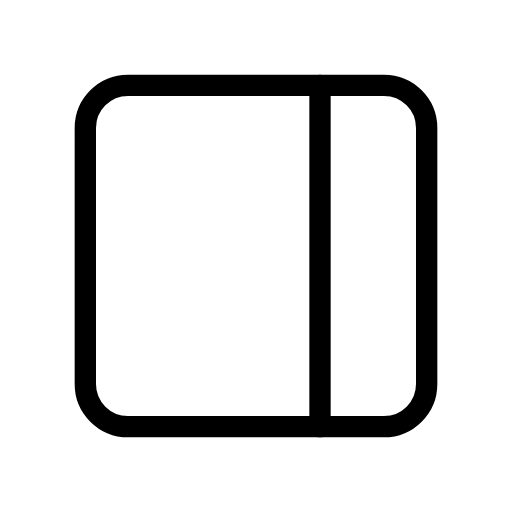
t = 0.00 s
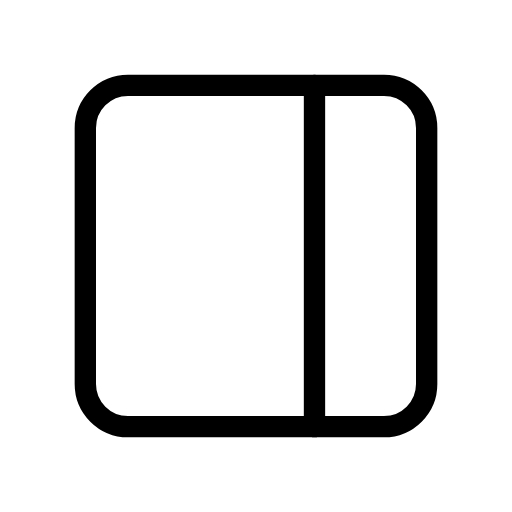
t = 0.38 s
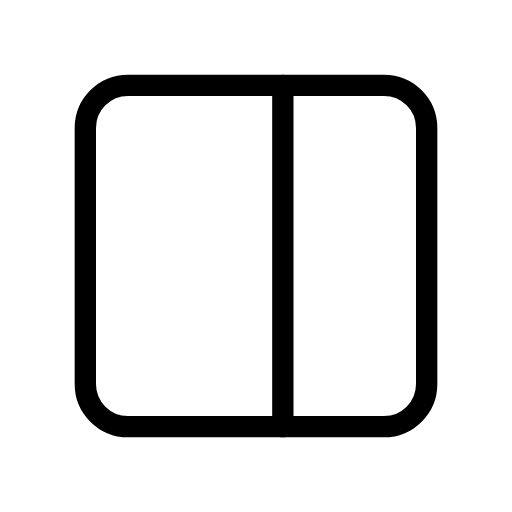
t = 1.13 s
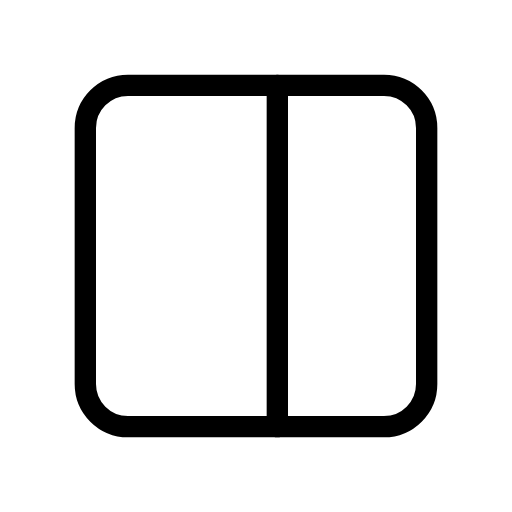
t = 1.50 s
t = 1.88 s: frame unchanged from t = 1.13 s, image omitted
t = 2.63 s: frame unchanged from t = 0.38 s, image omitted

The animated SVG that drew these frames (rendered in a browser with its animation timeline set to each time). Animation: 1 SMIL element (animate=1); one cycle of 3.00 s, repeats indefinitely.

<svg xmlns="http://www.w3.org/2000/svg" width="24" height="24" viewBox="0 0 24 24" fill="none" stroke="currentColor"
     stroke-width="1" stroke-linecap="round" stroke-linejoin="round"
     class="icon icon-tabler icons-tabler-animated icon-tabler-layout-sidebar-right">
    <path stroke="none" d="M0 0h24v24H0z" fill="none"/>
    <path d="M4 6a2 2 0 0 1 2 -2h12a2 2 0 0 1 2 2v12a2 2 0 0 1 -2 2h-12a2 2 0 0 1 -2 -2l0 -12"/>
    <path d="M15 4l0 16">
        <animate attributeName="d" values="M15 4l0 16;M13 4l0 16;M15 4l0 16" dur="3s" repeatCount="indefinite" keyTimes="0;0.5;1" calcMode="spline" keySplines="0.42 0 0.58 1;0.42 0 0.58 1"/>
    </path>
</svg>
